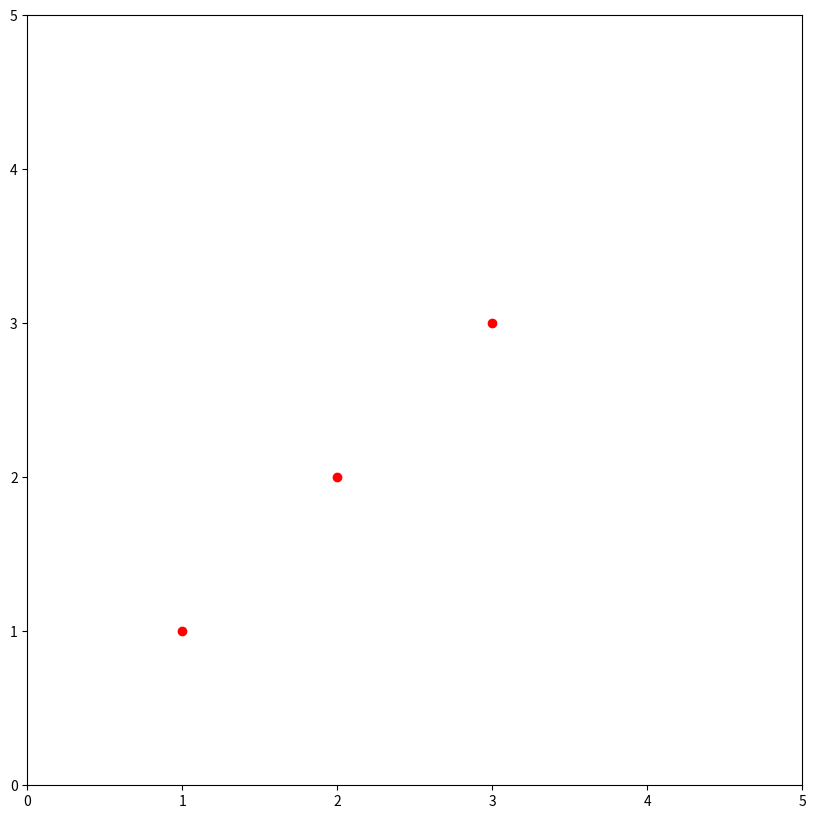

This chart was generated by the following Python code:
import numpy as np
import matplotlib.pyplot as plt
from matplotlib.animation import FuncAnimation


class Agent:
    def __init__(self, pos, velo):
        self.pos = pos
        self.velo_temp = velo
        self.velo = velo


x_list = []
y_list = []
agents = []
w = 0.5
N = 5


def initialize():
    for i in range(N):
        agents.append(Agent(2 * np.random.random(2), 2 * np.random.random(2)))


def find_nearest_neighbor(aj):
    distances = [np.linalg.norm(aj.velo - ai.velo) for ai in agents]
    distances[distances.index(0.0)] = max(distances)
    return (agents[distances.index(min(distances))])


def get_x_pos():
    ret_list = []
    for aj in agents:
        ret_list.append(aj.pos[0])
    return ret_list


def get_y_pos():
    ret_list = []
    for aj in agents:
        ret_list.append(aj.pos[1])
    return ret_list


initialize()
print(find_nearest_neighbor(agents[0]))

test_x = [[1, 2, 3], [2, 3, 4], [3, 4, 5]]
test_y = [[1, 2, 3], [2, 3, 4], [3, 4, 5]]

fig = plt.figure(figsize=(10, 10))
ax = fig.add_subplot(111)
ax.set_xlim([0, 5])
ax.set_ylim([0, 5])
points = ax.scatter(test_x[0], test_y[0], c='red')


def animate(i):
    ax.clf()
    points = ax.scatter(test_x[i], test_y[i], c='red')

    return points
    # use i-th elements from data


print(agents[0].pos[0])
print(agents[0].pos[1])

for i in range(20):
    for aj in agents:
        ai = find_nearest_neighbor(aj)
        aj.velo += w * aj.velo
        aj.velo = (aj.velo / np.linalg.norm(aj.velo))
        aj.pos += aj.velo

    x_list.append(get_x_pos())
    y_list.append(get_y_pos())


# ani = FuncAnimation(fig, animate, frames=20, interval=200)

def animate_test(i):
    ax.scatter(test_x[i], test_y[i])


ani2 = FuncAnimation(fig, animate_test, frames=3, interval=1000)

plt.show()